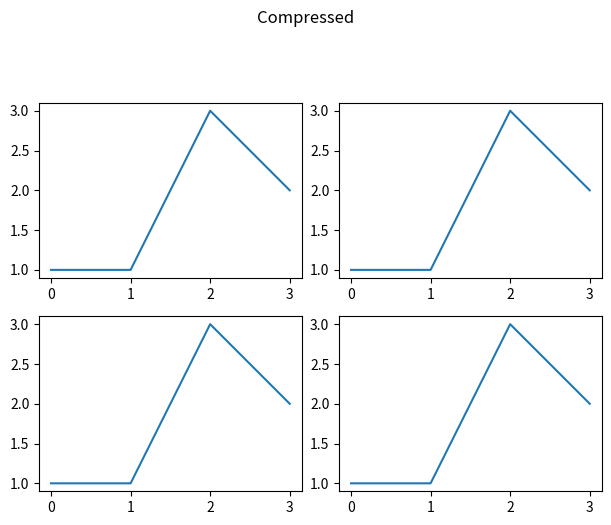

Recreate this plot in Python.
# Written by calculate-plot 0.1.0: this script draws the same figure with Matplotlib 3.11.2.
import locale

import matplotlib.pyplot as plt

# Text is shaped for the language of the locale: this is the one the figure was made with.
try:
    locale.setlocale(locale.LC_CTYPE, "C.UTF-8")
except locale.Error:
    locale.setlocale(locale.LC_CTYPE, "C")

fig, axs = plt.subplots(2, 2, layout='compressed', figsize=(6.0, 6.0))
axs[0, 0].plot([0, 1, 2, 3], [1, 1, 3, 2])
axs[0, 1].plot([0, 1, 2, 3], [1, 1, 3, 2])
axs[1, 0].plot([0, 1, 2, 3], [1, 1, 3, 2])
axs[1, 1].plot([0, 1, 2, 3], [1, 1, 3, 2])
axs[0, 0].set_aspect('equal')
axs[0, 1].set_aspect('equal')
axs[1, 0].set_aspect('equal')
axs[1, 1].set_aspect('equal')
fig.suptitle('Compressed')

if __name__ == "__main__":
    plt.show()
